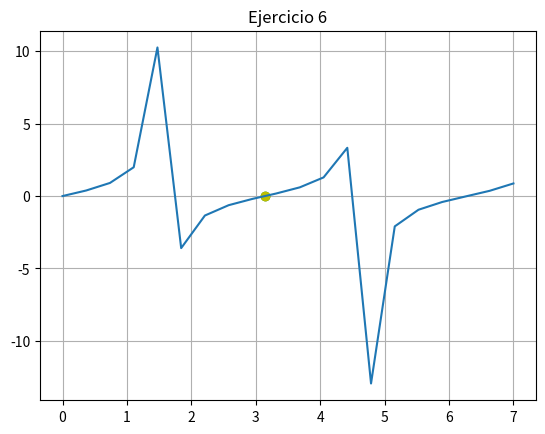

The matplotlib source for this figure:
import numpy as np
import matplotlib.pyplot as plt


def f(x):
    return np.tan(x)

# MÉTODO DE LA SECANTE


def secante(xinf, xsup, cota, maxiteraciones):
    error = 1
    i = 1
    while error > cota:

        # NUEVA APROXIMACIÓN (RAÍZ)
        xr = xinf - ((f(xinf)*(xinf-xsup))/(f(xinf)-f(xsup)))
        # CALCULANDO EL ERROR
        error = np.abs((xr-xinf)/xr)
        print("Iteración:", i, " xsup:", xsup, "xinf:",
              xinf, " Raiz:", xr, " Error:", error)
        # REASIGNANDO VALORES
        xinf = xsup
        xsup = xr

        i += 1
        # IMPRIMIENDO EL RESULTADO DE LA RAÍZ Y EL ERROR
        if(error <= 0.001):
            print("La raíz es: ", xr, " f(raíz): ", f(xr))
            print("Con un error de: ", error)
            plt.plot(xinf, 0, 'o', color="g")
            plt.plot(xsup, f(xsup), 'o', color="y")


# LLAMANDO AL MÉTODO DE LA SECANTE
secante(4, 4.5, 0.001, 15)

# REALIZANDO LA GRÁFICA
x = np.linspace(0, 7, 20)
plt.plot(x, f(x))
plt.title("Ejercicio 6")
plt.grid('on')
plt.show()
